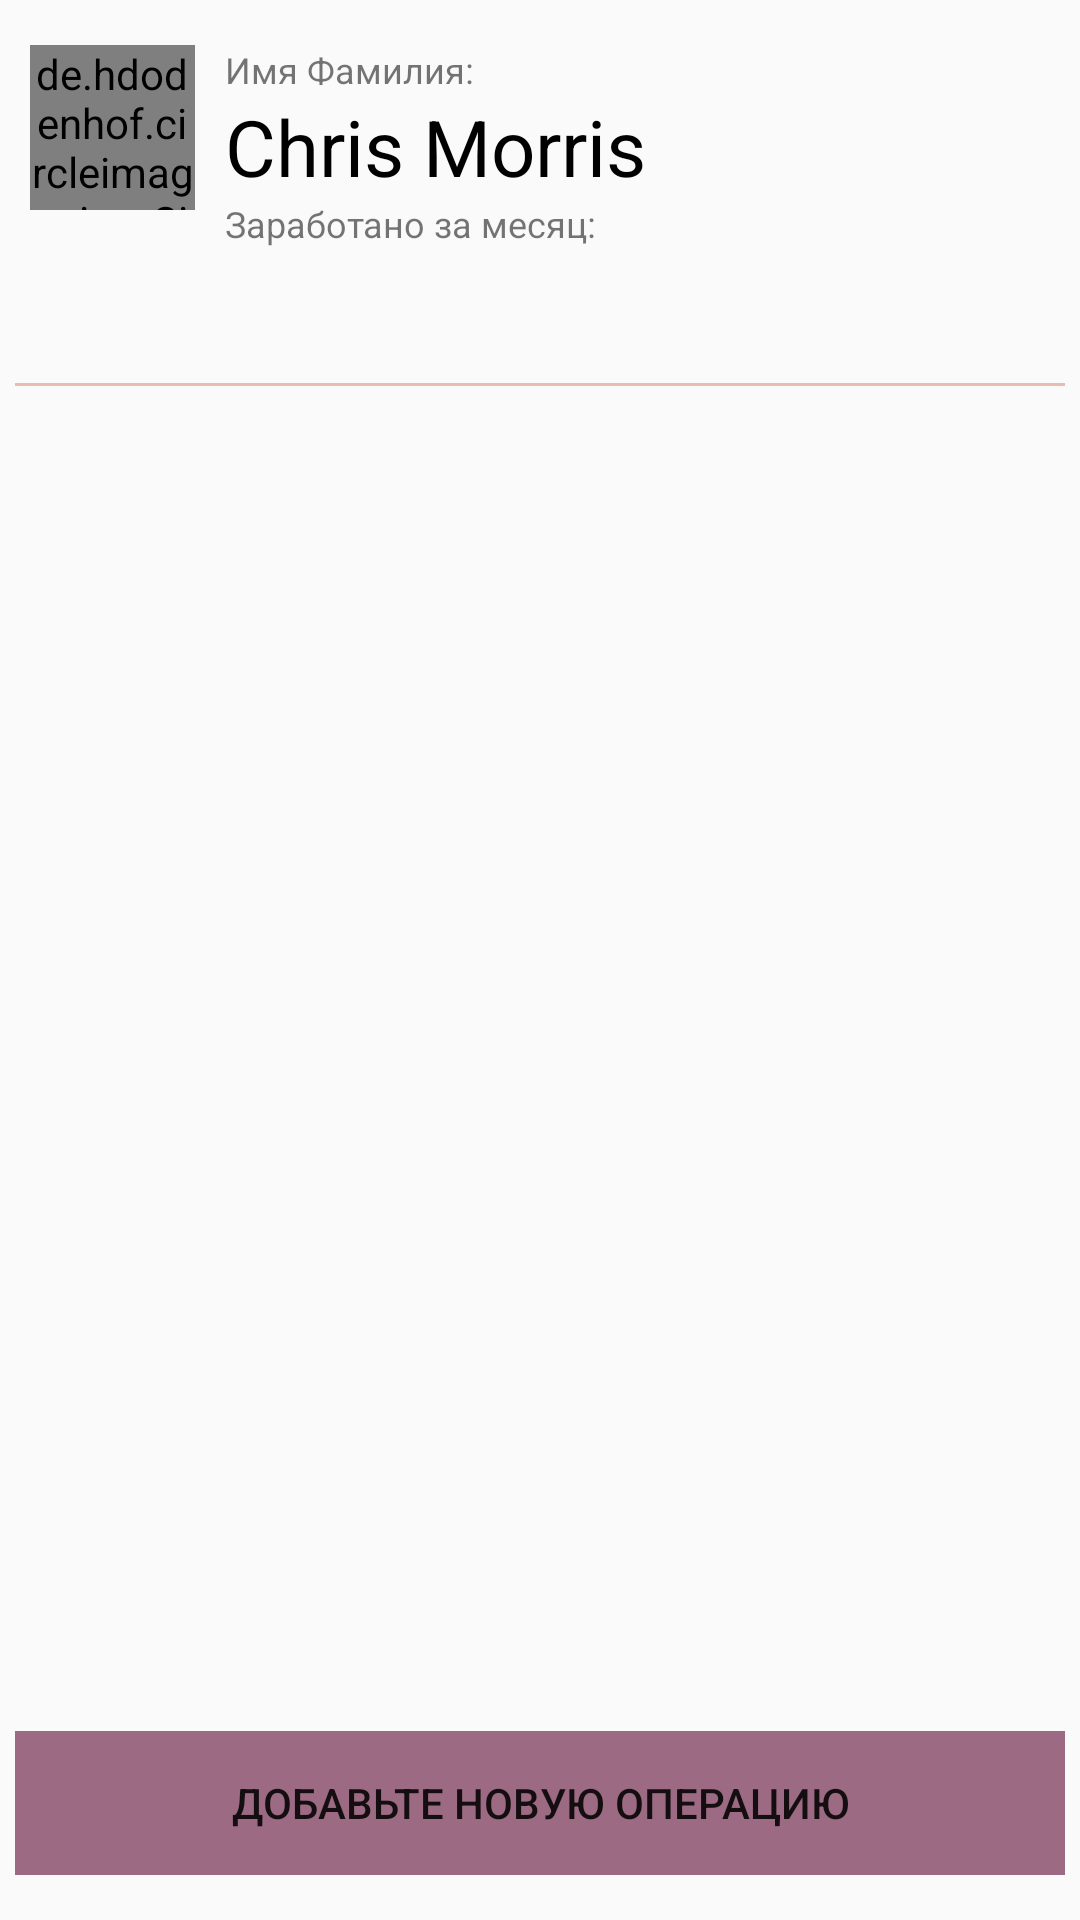

Layout XML and referenced resources for this Android screen:
<!-- AndroidManifest.xml: application theme Theme.Factory -->
<!-- res/layout/activity_user.xml -->
<?xml version="1.0" encoding="utf-8"?>
<androidx.constraintlayout.widget.ConstraintLayout xmlns:android="http://schemas.android.com/apk/res/android"
    xmlns:app="http://schemas.android.com/apk/res-auto"
    xmlns:tools="http://schemas.android.com/tools"
    android:layout_width="match_parent"
    android:layout_height="match_parent"
    android:paddingLeft = "5dp"
    android:paddingRight = "5dp"
    android:paddingTop = "5dp"
    android:paddingBottom = "5dp"
    tools:context=".screens.UserActivity">

    <RelativeLayout
        android:id="@+id/relative_name"
        app:layout_constraintTop_toTopOf="parent"
        android:layout_width="match_parent"
        android:layout_height="wrap_content"
        android:background="?attr/selectableItemBackground"
        android:clickable="true"
        android:focusable="true"
        android:paddingVertical="10dp">

        <de.hdodenhof.circleimageview.CircleImageView
            android:id="@+id/profile_pic"
            android:layout_width="55dp"
            android:layout_height="55dp"
            android:src="@drawable/facebook_avatar"
            app:civ_border_width="2dp"
            app:civ_border_color="@color/white"
            android:layout_marginStart="5dp"
            app:layout_constraintBottom_toBottomOf="parent"
            app:layout_constraintTop_toTopOf="parent"
            app:layout_constraintStart_toStartOf="parent"/>

        <LinearLayout
            android:layout_width="wrap_content"
            android:layout_height="wrap_content"
            android:layout_marginStart="70dp"
            android:orientation="vertical">



            <TextView
                android:layout_width="wrap_content"
                android:layout_height="wrap_content"
                android:text="Имя Фамилия:"
                android:textSize="12sp" />

            <TextView
                android:id="@+id/name_profile"
                android:layout_width="wrap_content"
                android:layout_height="wrap_content"
                android:text="Chris Morris"
                android:textColor="@color/black"
                android:textSize="26sp" />
            <TextView
                android:layout_width="wrap_content"
                android:layout_height="wrap_content"
                android:text="Заработано за месяц:"
                android:textSize="12sp" />

            <TextView
                android:id="@+id/income"
                android:layout_width="wrap_content"
                android:layout_height="wrap_content"
                android:textColor="@color/black"
                android:textSize="26sp" />
        </LinearLayout>
    </RelativeLayout>

    <View
        android:id="@+id/view"
        android:layout_width="match_parent"
        android:layout_height="1dp"
        android:layout_below="@+id/relative_name"
        android:background="@color/colorPrimary"
        app:layout_constraintTop_toBottomOf="@+id/relative_name" />









    <androidx.recyclerview.widget.RecyclerView
        android:id="@+id/recycler"
        android:layout_width="match_parent"
        android:layout_height="match_parent"
        android:layout_marginStart="5dp"
        android:layout_marginTop="160dp"
        android:layout_marginBottom="65dp"
        app:layout_constraintBottom_toTopOf="@+id/linearLayout"
        app:layout_constraintEnd_toEndOf="parent"
        app:layout_constraintStart_toStartOf="parent"
        app:layout_constraintTop_toBottomOf="@+id/view" />

    <LinearLayout
        android:id="@+id/linearLayout"
        android:layout_width="match_parent"
        android:layout_height="wrap_content"
        android:layout_gravity="bottom"
        android:orientation="vertical"
        android:paddingBottom="10dp"
        app:layout_constraintBottom_toBottomOf="parent">

        <Button
            android:id="@+id/addButton"
            android:layout_width="match_parent"
            android:layout_height="wrap_content"
            android:background="@color/colorPrimaryDark"
            android:text="Добавьте новую операцию" />
    </LinearLayout>

</androidx.constraintlayout.widget.ConstraintLayout>
<!-- resources referenced by this layout -->
<resources>
  <color name="black">#FF000000</color>
  <color name="colorPrimary">#E8BCB5</color>
  <color name="colorPrimaryDark">#9C6A83</color>
  <color name="white">#FFFFFFFF</color>
  <style name="Theme.Factory" parent="Theme.AppCompat.DayNight.NoActionBar">
          
          <item name="colorPrimary">@color/colorIcon</item>
          <item name="colorPrimaryVariant">@color/purple_700</item>
          <item name="colorOnPrimary">@color/white</item>
          
          <item name="colorSecondary">@color/teal_200</item>
          <item name="colorSecondaryVariant">@color/teal_700</item>
          <item name="colorOnSecondary">@color/white</item>
          
          <item name="android:statusBarColor" tools:targetApi="l">?attr/colorPrimaryVariant</item>
          
          <item name="android:windowFullscreen">true</item>
      </style>
  <color name="colorIcon">#553741</color>
  <color name="purple_700">#FF3700B3</color>
  <color name="teal_200">#FF03DAC5</color>
  <color name="teal_700">#FF018786</color>
</resources>
